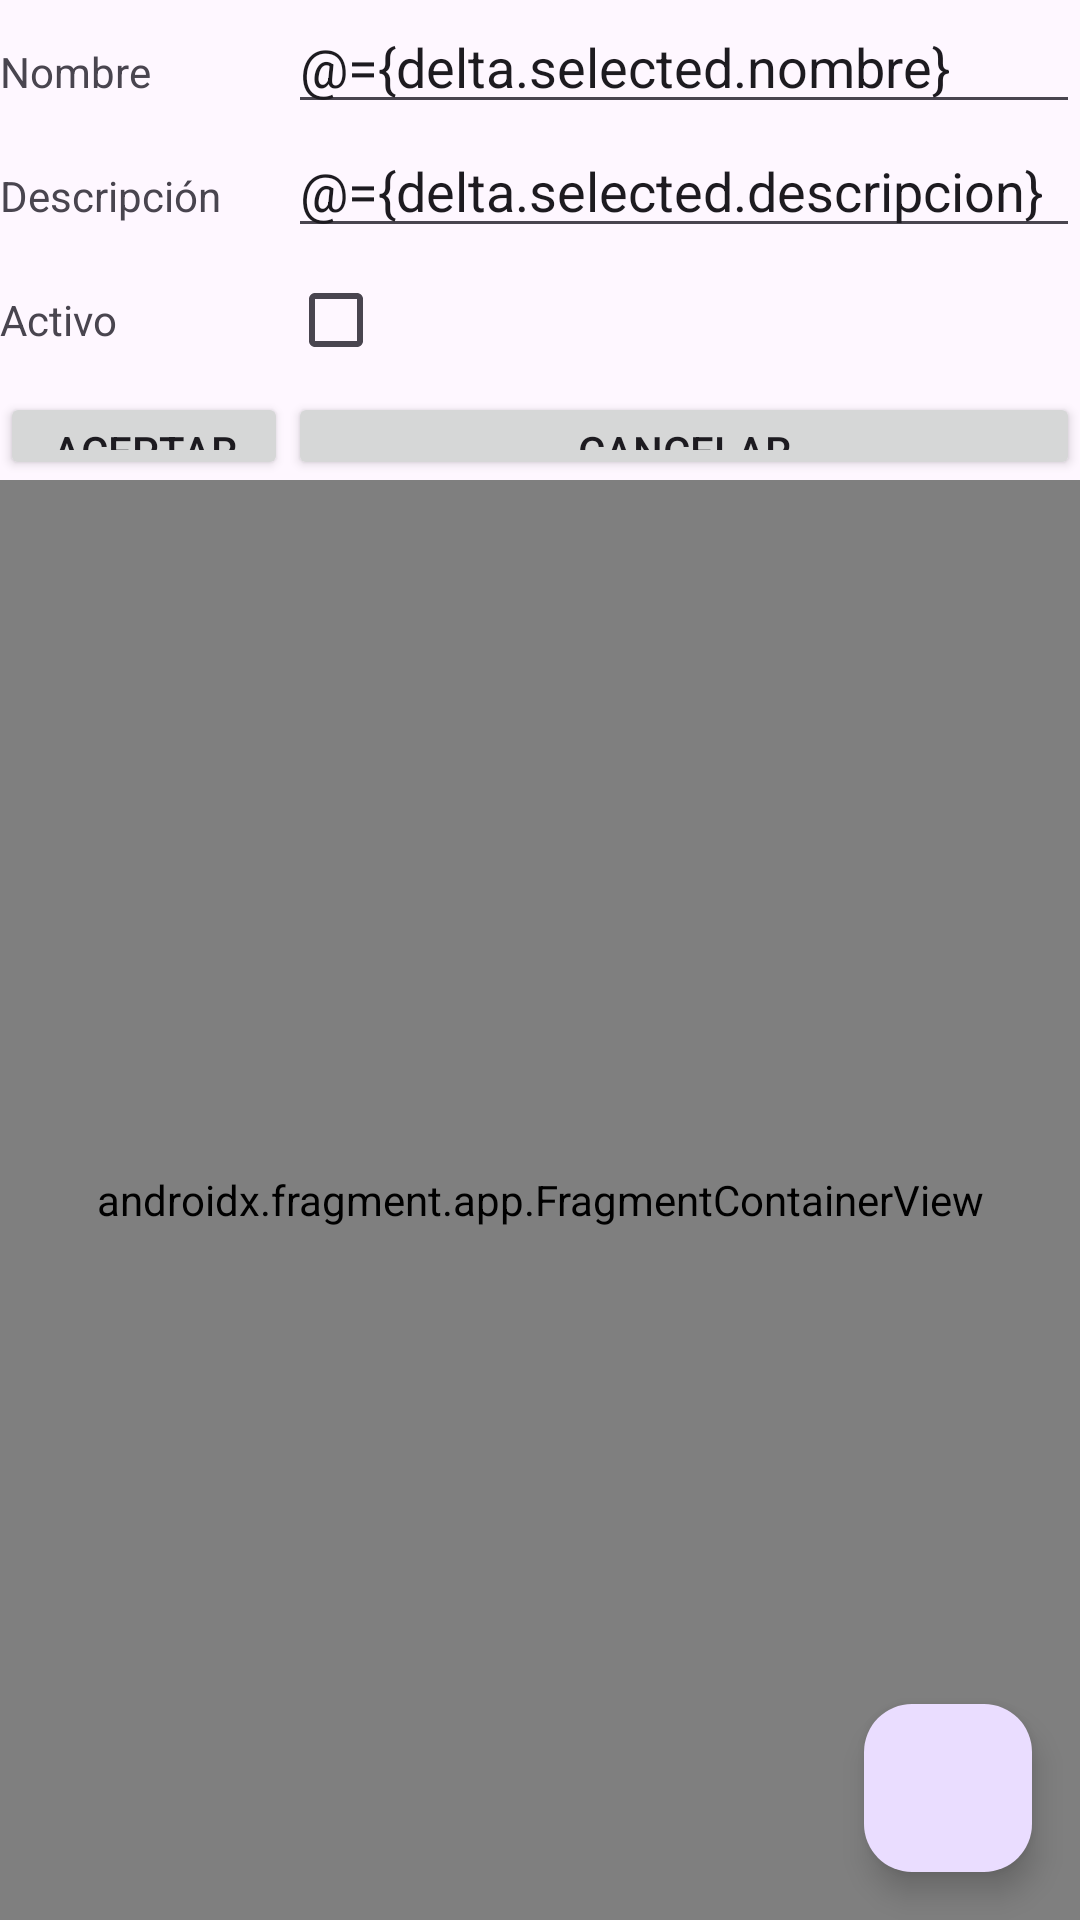

Layout XML and referenced resources for this Android screen:
<!-- AndroidManifest.xml: application theme Theme.BasedeDatos -->
<!-- res/layout/fragment_categoria.xml -->
<?xml version="1.0" encoding="utf-8"?>
<layout xmlns:android="http://schemas.android.com/apk/res/android"
    xmlns:app="http://schemas.android.com/apk/res-auto"
    xmlns:tools="http://schemas.android.com/tools">
    <data>
        <variable
            name="delta"
            type="com.example.basededatos.ApplicationViewModel" />
    </data>
<FrameLayout     android:layout_width="match_parent"
    android:layout_height="match_parent">

    <com.google.android.material.floatingactionbutton.FloatingActionButton
        android:id="@+id/addfloatingActionButton3"
        android:layout_width="wrap_content"
        android:layout_height="wrap_content"
        android:layout_gravity="bottom|right"
        android:layout_margin="16dp"
        android:clickable="true"
        android:contentDescription="Añadir producto"
        android:enabled="@{(delta.selected.id>-1)?true:false}"
        android:src="@drawable/baseline_add_box_24"
        app:layout_constraintBottom_toBottomOf="parent"
        app:layout_constraintEnd_toEndOf="parent" />

    <LinearLayout
        android:layout_width="match_parent"
        android:layout_height="match_parent"
        android:orientation="vertical">

        <TableLayout
            android:layout_width="match_parent"
            android:layout_height="match_parent"
            android:layout_weight="3">

            <TableRow
                android:layout_width="fill_parent"
                android:layout_height="wrap_content">

                <TextView
                    android:id="@+id/label_nombre"
                    android:layout_width="wrap_content"
                    android:layout_height="wrap_content"
                    android:layout_weight="2"
                    android:text="Nombre" />

                <EditText
                    android:id="@+id/nombre"
                    android:layout_width="wrap_content"
                    android:layout_height="wrap_content"
                    android:layout_weight="2"
                    android:text="@={delta.selected.nombre}" />
            </TableRow>

            <TableRow
                android:layout_width="fill_parent"
                android:layout_height="wrap_content">

                <TextView
                    android:id="@+id/label_descripcion"
                    android:layout_width="wrap_content"
                    android:layout_height="wrap_content"
                    android:layout_weight="2"

                    android:text="Descripción" />

                <EditText
                    android:id="@+id/descripcion"
                    android:layout_width="wrap_content"
                    android:layout_height="wrap_content"
                    android:layout_weight="2"
                    android:text="@={delta.selected.descripcion}" />

            </TableRow>

            <TableRow
                android:layout_width="fill_parent"
                android:layout_height="wrap_content">

                <TextView
                    android:id="@+id/label_activo"
                    android:layout_width="wrap_content"
                    android:layout_height="wrap_content"
                    android:layout_weight="2"
                    android:text="Activo" />

                <CheckBox
                    android:id="@+id/activo"
                    android:layout_width="wrap_content"
                    android:layout_height="wrap_content"
                    android:layout_weight="2"
                    android:checked="@={delta.selected.activo}" />
            </TableRow>

            <TableRow
                android:layout_width="fill_parent"
                android:layout_height="wrap_content">

                <Button
                    android:id="@+id/aceptar"
                    android:layout_width="wrap_content"
                    android:layout_height="wrap_content"
                    android:layout_weight="2"
                    android:text="Aceptar" />

                <Button
                    android:id="@+id/Cancelar"
                    android:layout_width="wrap_content"
                    android:layout_height="wrap_content"
                    android:layout_weight="2"
                    android:text="Cancelar" />
            </TableRow>
        </TableLayout>

        <androidx.constraintlayout.widget.ConstraintLayout
            android:layout_width="match_parent"
            android:layout_height="match_parent"
            android:layout_weight="1">

            <androidx.fragment.app.FragmentContainerView
                android:id="@+id/fragmentContainerView2"
                android:name="com.example.basededatos.producto.ProductosListadoFragment"
                android:layout_width="0dp"
                android:layout_height="0dp"
                app:layout_constraintBottom_toBottomOf="parent"
                app:layout_constraintEnd_toEndOf="parent"
                app:layout_constraintHorizontal_bias="0.0"
                app:layout_constraintStart_toStartOf="parent"
                app:layout_constraintTop_toTopOf="parent"
                app:layout_constraintVertical_bias="0.0" />
        </androidx.constraintlayout.widget.ConstraintLayout>

    </LinearLayout>
</FrameLayout>
</layout>
<!-- resources referenced by this layout -->
<resources>
  <style name="Theme.BasedeDatos" parent="Base.Theme.BasedeDatos" />
  <style name="Base.Theme.BasedeDatos" parent="Theme.Material3.DayNight.NoActionBar">
          
          
      </style>
</resources>
